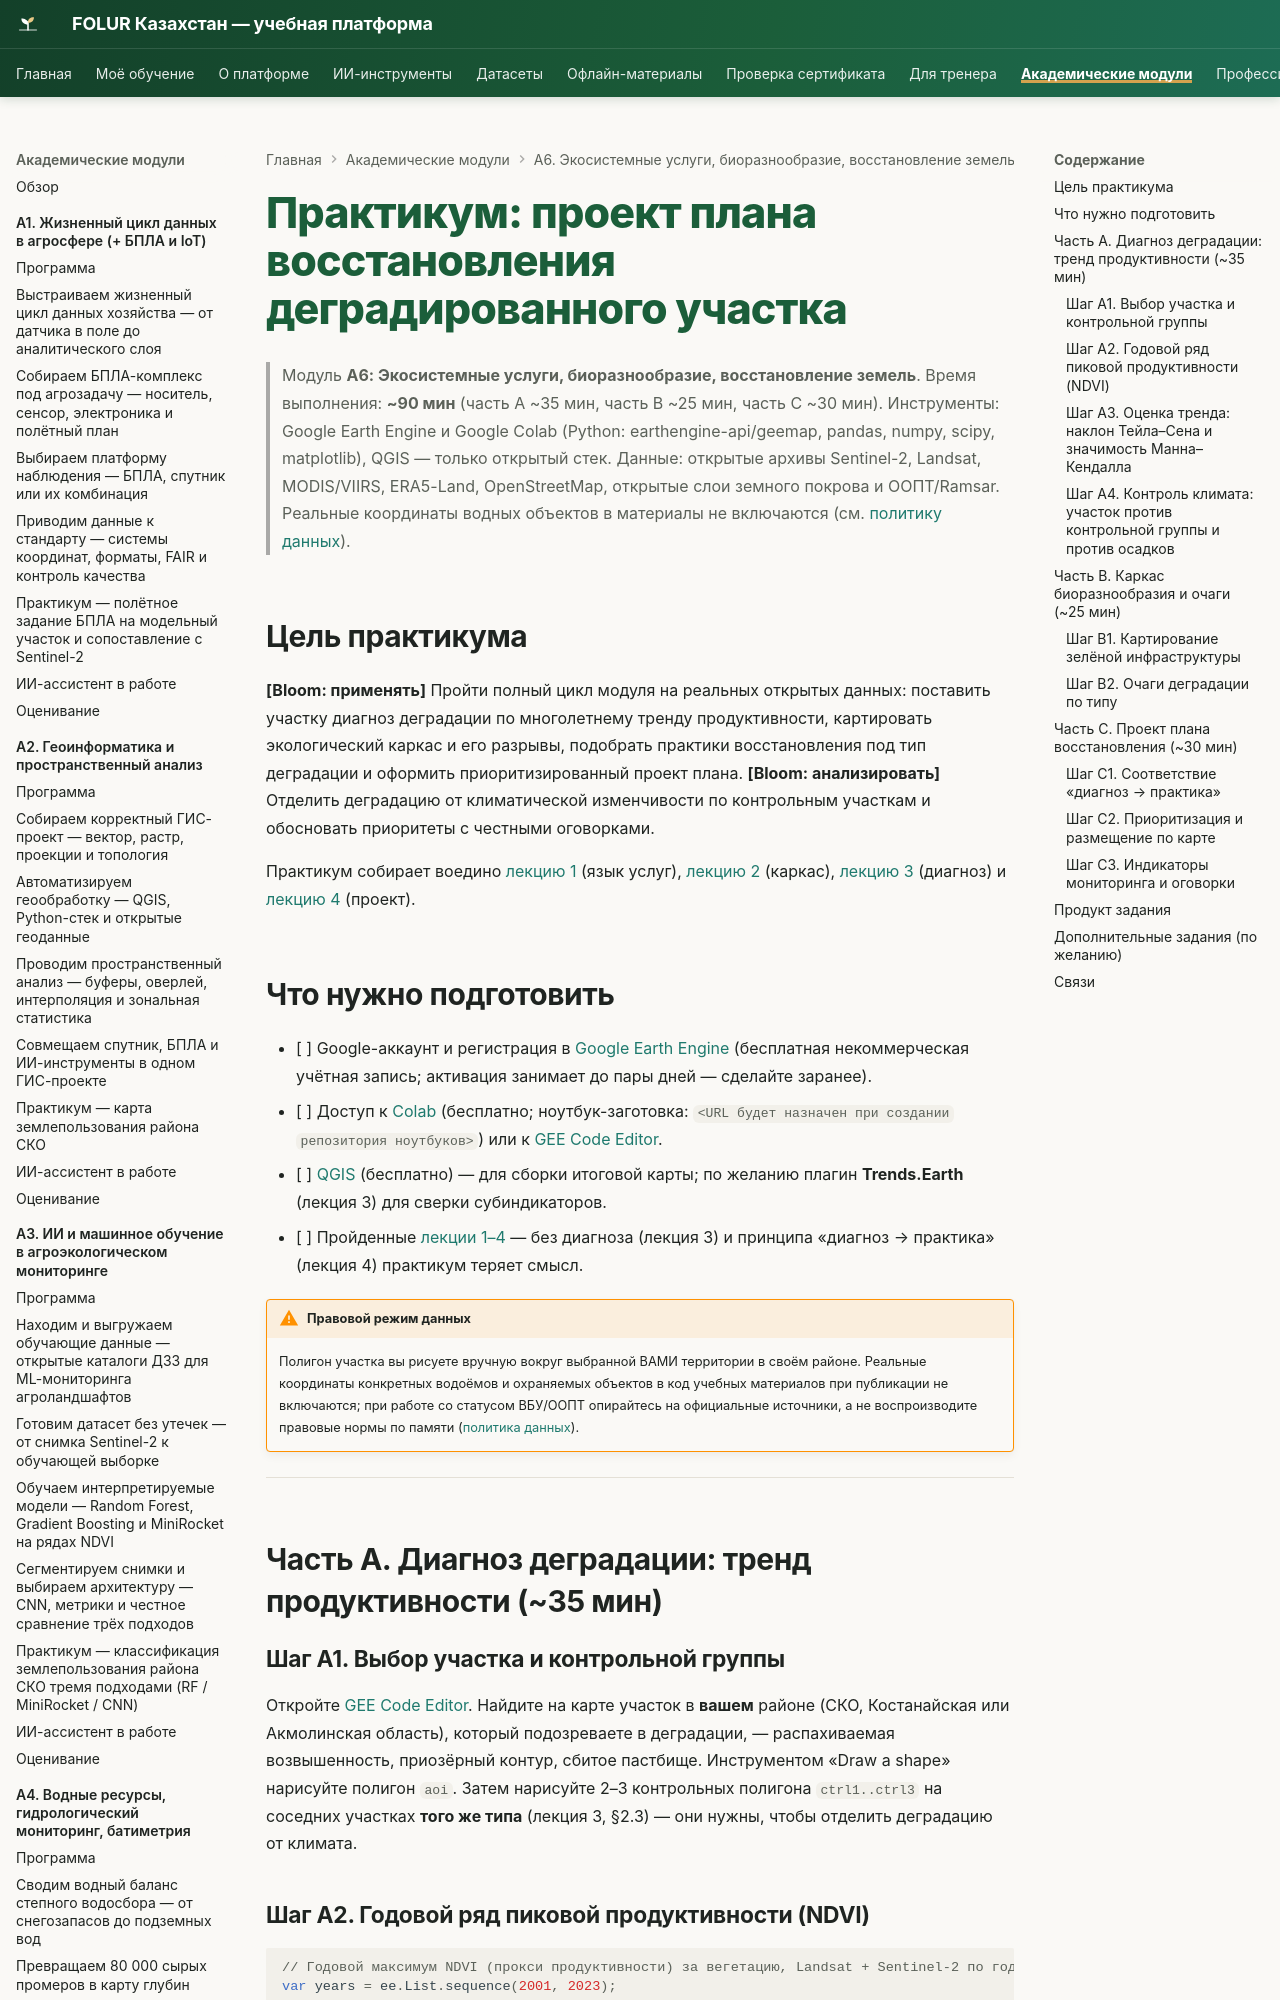

repository: vel5id/undp-kaz-folur · page: modules/a6/practicum/01-plan-vosstanovleniya-uchastka/index.html · generator: mkdocs

# Практикум: проект плана восстановления деградированного участка

> Модуль **А6: Экосистемные услуги, биоразнообразие, восстановление земель**. Время выполнения: **~90 мин** (часть A ~35 мин, часть B ~25 мин, часть C ~30 мин).
> Инструменты: Google Earth Engine и Google Colab (Python: earthengine-api/geemap, pandas, numpy, scipy, matplotlib), QGIS — только открытый стек.
> Данные: открытые архивы Sentinel-2, Landsat, MODIS/VIIRS, ERA5-Land, OpenStreetMap, открытые слои земного покрова и ООПТ/Ramsar. Реальные координаты водных объектов в материалы не включаются (см. [политику данных](../../../datasets.md)).

## Цель практикума

**[Bloom: применять]** Пройти полный цикл модуля на реальных открытых данных: поставить участку диагноз деградации по многолетнему тренду продуктивности, картировать экологический каркас и его разрывы, подобрать практики восстановления под тип деградации и оформить приоритизированный проект плана. **[Bloom: анализировать]** Отделить деградацию от климатической изменчивости по контрольным участкам и обосновать приоритеты с честными оговорками.

Практикум собирает воедино [лекцию 1](../lectures/01-ekosistemnye-uslugi-i-prirodnyj-kapital.md) (язык услуг), [лекцию 2](../lectures/02-bioraznoobrazie-agrolandshafta.md) (каркас), [лекцию 3](../lectures/03-monitoring-degradacii-dzz-ml.md) (диагноз) и [лекцию 4](../lectures/04-proektirovanie-vosstanovleniya.md) (проект).

## Что нужно подготовить

- [ ] Google-аккаунт и регистрация в [Google Earth Engine](https://earthengine.google.com) (бесплатная некоммерческая учётная запись; активация занимает до пары дней — сделайте заранее).
- [ ] Доступ к [Colab](https://colab.research.google.com) (бесплатно; ноутбук-заготовка: `<URL будет назначен при создании репозитория ноутбуков>`) или к [GEE Code Editor](https://code.earthengine.google.com).
- [ ] [QGIS](https://qgis.org) (бесплатно) — для сборки итоговой карты; по желанию плагин **Trends.Earth** (лекция 3) для сверки субиндикаторов.
- [ ] Пройденные [лекции 1–4](../lectures/04-proektirovanie-vosstanovleniya.md) — без диагноза (лекция 3) и принципа «диагноз → практика» (лекция 4) практикум теряет смысл.

!!! warning "Правовой режим данных"
    Полигон участка вы рисуете вручную вокруг выбранной ВАМИ территории в своём районе. Реальные координаты конкретных водоёмов и охраняемых объектов в код учебных материалов при публикации не включаются; при работе со статусом ВБУ/ООПТ опирайтесь на официальные источники, а не воспроизводите правовые нормы по памяти ([политика данных](../../../datasets.md)).

---

## Часть A. Диагноз деградации: тренд продуктивности (~35 мин)

### Шаг A1. Выбор участка и контрольной группы

Откройте [GEE Code Editor](https://code.earthengine.google.com). Найдите на карте участок в **вашем** районе (СКО, Костанайская или Акмолинская область), который подозреваете в деградации, — распахиваемая возвышенность, приозёрный контур, сбитое пастбище. Инструментом «Draw a shape» нарисуйте полигон `aoi`. Затем нарисуйте 2–3 контрольных полигона `ctrl1..ctrl3` на соседних участках **того же типа** (лекция 3, §2.3) — они нужны, чтобы отделить деградацию от климата.
